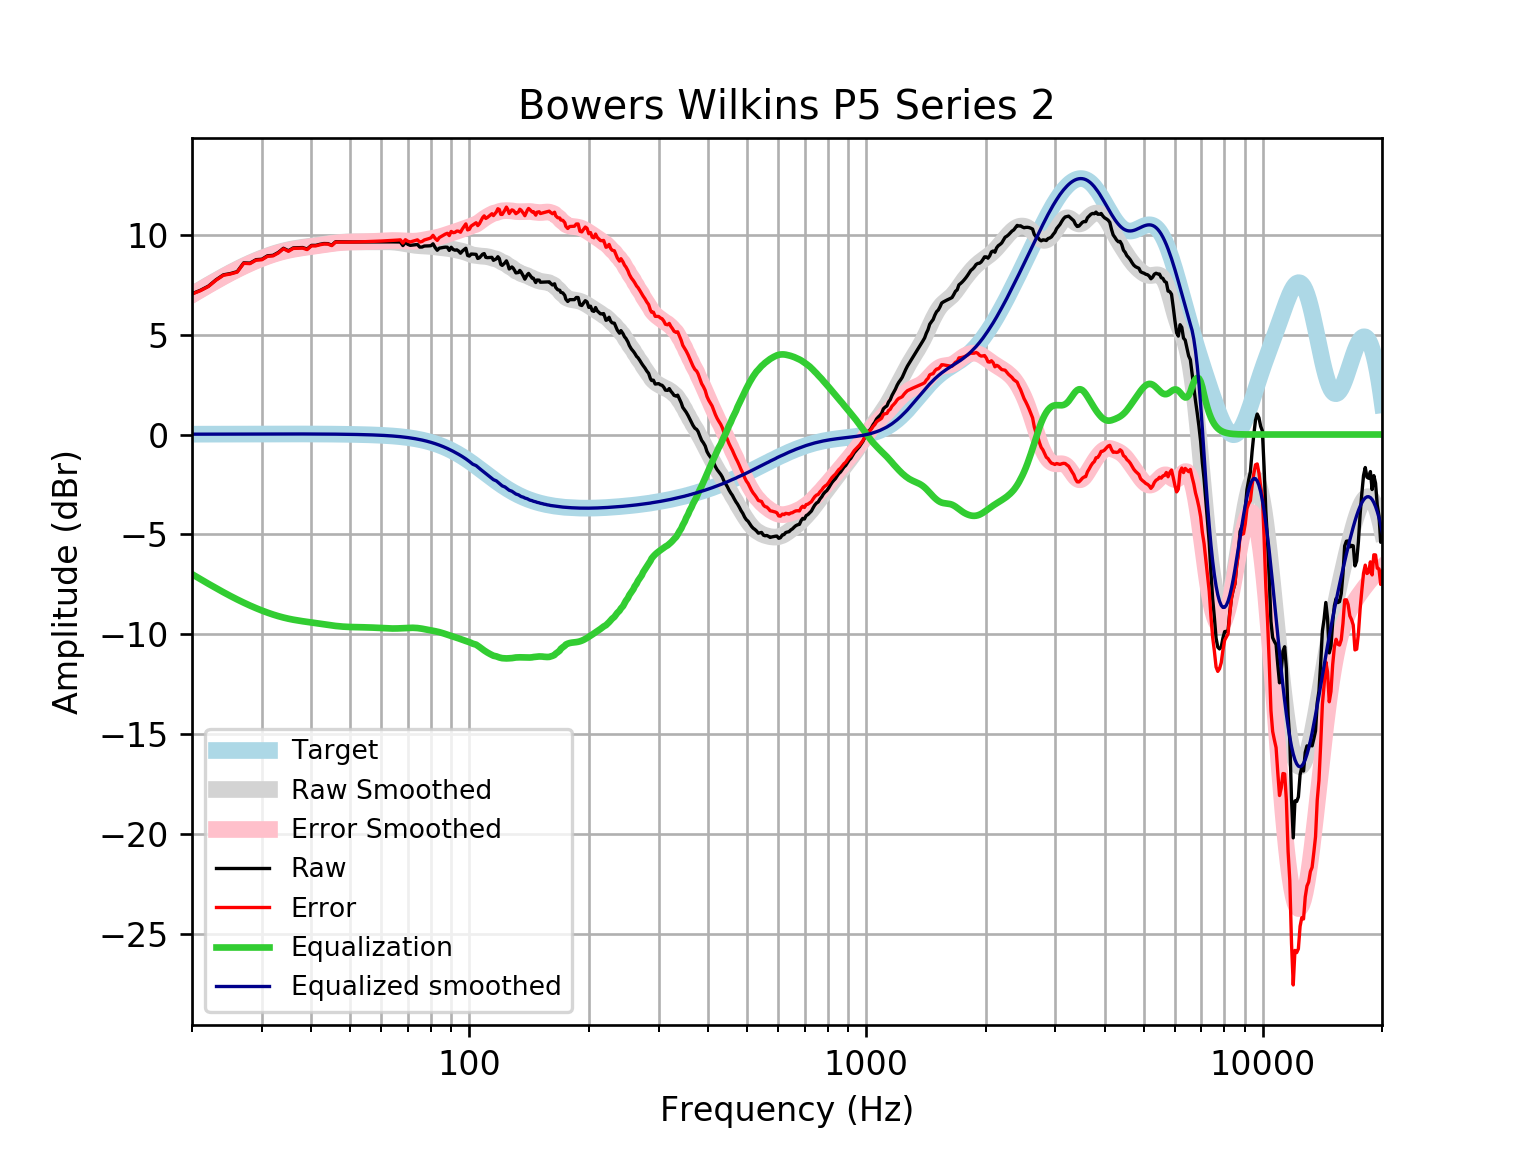

The table this chart was drawn from, first rows:
frequency, raw, error, smoothed, error_smoothed, equalization, equalized_raw, equalized_smoothed, target
20, 7.045, 7.029, 7.005, 6.988, -6.988, 0.05717, 0.01646, 0.01648
21, 7.217, 7.199, 7.255, 7.237, -7.237, -0.02034, 0.01765, 0.01765
22, 7.426, 7.407, 7.489, 7.471, -7.471, -0.04509, 0.01877, 0.01876
23, 7.745, 7.725, 7.709, 7.689, -7.689, 0.05515, 0.01984, 0.01983
24, 7.991, 7.97, 7.914, 7.893, -7.893, 0.09763, 0.02085, 0.02084
25, 8.055, 8.033, 8.103, 8.082, -8.082, -0.02658, 0.02181, 0.02179
26, 8.15, 8.128, 8.278, 8.255, -8.255, -0.1047, 0.02271, 0.02269
27, 8.59, 8.567, 8.438, 8.414, -8.414, 0.1763, 0.02355, 0.02353
28, 8.576, 8.552, 8.583, 8.559, -8.559, 0.01706, 0.02433, 0.02431
29, 8.749, 8.724, 8.715, 8.69, -8.69, 0.05928, 0.02504, 0.02502
30, 8.771, 8.746, 8.834, 8.808, -8.808, -0.03715, 0.02567, 0.02566
31, 8.944, 8.918, 8.94, 8.914, -8.914, 0.02977, 0.02623, 0.02622
32, 8.966, 8.939, 9.035, 9.008, -9.008, -0.04205, 0.02668, 0.02668
33, 9.11, 9.083, 9.116, 9.089, -9.089, 0.02072, 0.02704, 0.02704
34, 9.321, 9.293, 9.187, 9.159, -9.159, 0.1613, 0.02728, 0.02728
35, 9.197, 9.169, 9.245, 9.218, -9.218, -0.02141, 0.0274, 0.0274
36, 9.339, 9.312, 9.294, 9.267, -9.267, 0.0724, 0.02739, 0.02739
37, 9.349, 9.321, 9.336, 9.308, -9.308, 0.04024, 0.02723, 0.02723
38, 9.357, 9.33, 9.371, 9.344, -9.344, 0.01235, 0.02691, 0.02692
39, 9.282, 9.255, 9.403, 9.377, -9.377, -0.09506, 0.02643, 0.02644
40, 9.465, 9.439, 9.434, 9.408, -9.408, 0.05729, 0.02578, 0.02579
41, 9.464, 9.439, 9.464, 9.439, -9.439, 0.02565, 0.02495, 0.02496
42, 9.518, 9.494, 9.494, 9.47, -9.47, 0.04842, 0.02393, 0.02393
43, 9.557, 9.534, 9.523, 9.5, -9.5, 0.0568, 0.02272, 0.02272
44, 9.552, 9.531, 9.55, 9.529, -9.529, 0.02279, 0.0213, 0.0213
45, 9.473, 9.453, 9.575, 9.556, -9.556, -0.08264, 0.01968, 0.01967
46, 9.645, 9.627, 9.597, 9.579, -9.579, 0.06574, 0.01785, 0.01783
47, 9.642, 9.626, 9.614, 9.598, -9.598, 0.04377, 0.01579, 0.01577
48, 9.64, 9.626, 9.627, 9.613, -9.613, 0.02645, 0.0135, 0.01347
49, 9.638, 9.627, 9.636, 9.625, -9.625, 0.01345, 0.01097, 0.01094
50, 9.637, 9.629, 9.641, 9.632, -9.632, 0.004374, 0.008186, 0.008144
51, 9.636, 9.631, 9.643, 9.638, -9.638, -0.001342, 0.005126, 0.00508
52, 9.637, 9.635, 9.643, 9.641, -9.641, -0.004504, 0.001774, 0.001724
53, 9.638, 9.64, 9.642, 9.644, -9.644, -0.006229, -0.001894, -0.001946
54, 9.64, 9.646, 9.641, 9.647, -9.647, -0.007794, -0.005905, -0.005958
55, 9.641, 9.651, 9.641, 9.651, -9.651, -0.01033, -0.01029, -0.01034
56, 9.641, 9.657, 9.641, 9.656, -9.656, -0.01451, -0.01508, -0.01514
57, 9.642, 9.662, 9.642, 9.662, -9.662, -0.0204, -0.02033, -0.02038
58, 9.642, 9.668, 9.643, 9.669, -9.669, -0.02757, -0.02607, -0.02611
59, 9.642, 9.674, 9.645, 9.677, -9.677, -0.03536, -0.03234, -0.03238
60, 9.643, 9.682, 9.647, 9.686, -9.686, -0.04323, -0.03921, -0.03925
61, 9.643, 9.69, 9.647, 9.694, -9.694, -0.05082, -0.04672, -0.04675
62, 9.643, 9.698, 9.646, 9.701, -9.701, -0.05791, -0.05494, -0.05496
63, 9.642, 9.706, 9.642, 9.706, -9.706, -0.06414, -0.06392, -0.06393
64, 9.639, 9.713, 9.635, 9.708, -9.708, -0.06884, -0.07372, -0.07373
65, 9.637, 9.721, 9.623, 9.708, -9.708, -0.07104, -0.0844, -0.08441
66, 9.634, 9.73, 9.608, 9.704, -9.704, -0.06967, -0.09604, -0.09603
67, 9.634, 9.743, 9.589, 9.698, -9.698, -0.06395, -0.1087, -0.1087
68, 9.456, 9.578, 9.568, 9.691, -9.691, -0.2347, -0.1224, -0.1224
69, 9.611, 9.749, 9.546, 9.683, -9.683, -0.07177, -0.1372, -0.1372
70, 9.515, 9.668, 9.523, 9.676, -9.676, -0.1613, -0.1533, -0.1533
71, 9.466, 9.637, 9.502, 9.672, -9.672, -0.2059, -0.1706, -0.1706
72, 9.482, 9.671, 9.483, 9.672, -9.672, -0.1902, -0.1892, -0.1892
73, 9.497, 9.706, 9.467, 9.676, -9.676, -0.179, -0.2092, -0.2092
74, 9.511, 9.741, 9.455, 9.685, -9.685, -0.1746, -0.2306, -0.2305
75, 9.379, 9.633, 9.446, 9.7, -9.7, -0.3203, -0.2535, -0.2534
76, 9.382, 9.66, 9.44, 9.718, -9.718, -0.3361, -0.2778, -0.2778
77, 9.433, 9.736, 9.435, 9.739, -9.739, -0.3066, -0.3037, -0.3037
78, 9.436, 9.767, 9.43, 9.761, -9.761, -0.3252, -0.3312, -0.3312
79, 9.441, 9.801, 9.422, 9.783, -9.783, -0.3421, -0.3604, -0.3603
... 553 more rows
